Run: headless pygame with SDL's dummy video driver; simulated clock (each Clock.tick advances the game by its frame time, no real sleeping); random seed 0; keys injected as events and as key.get_pressed() state; no mouse input.
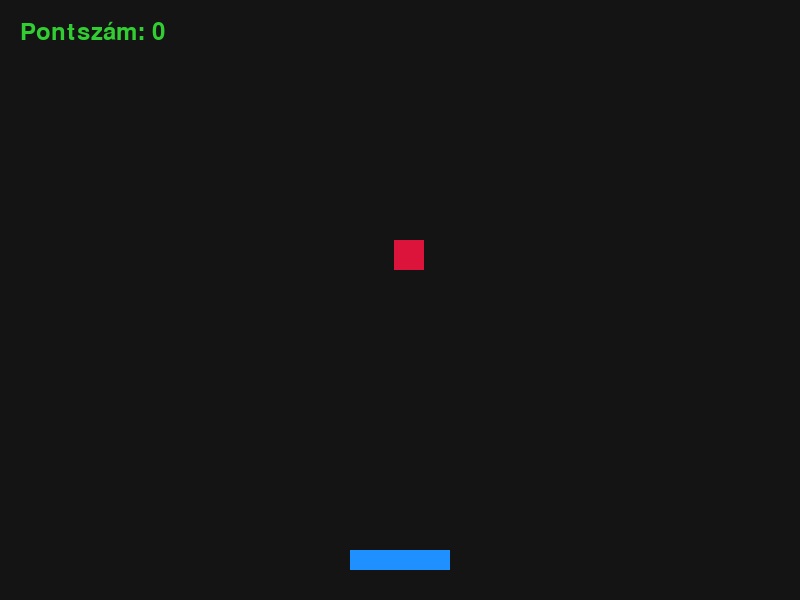
Frame 1 of 4 · flips 1–60 · no input
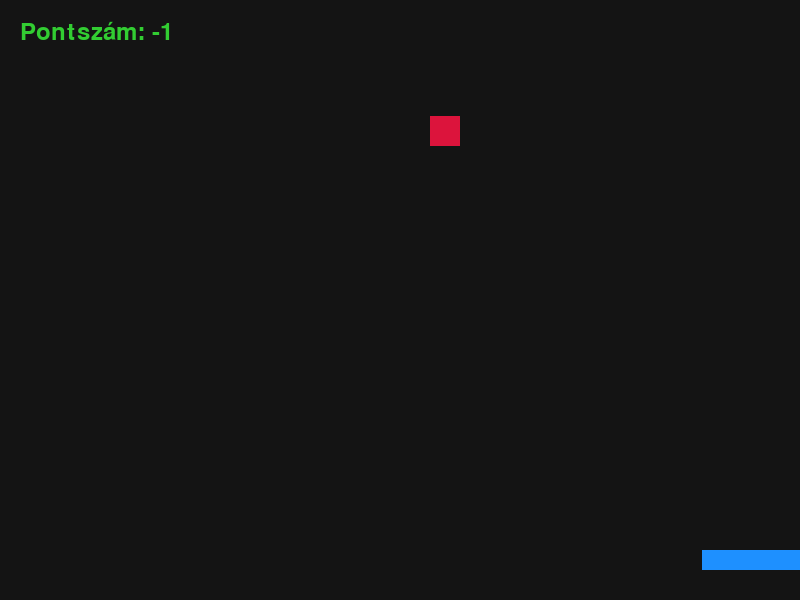
Frame 2 of 4 · flips 61–180 · tapped SPACE, RETURN · held RIGHT (→), D
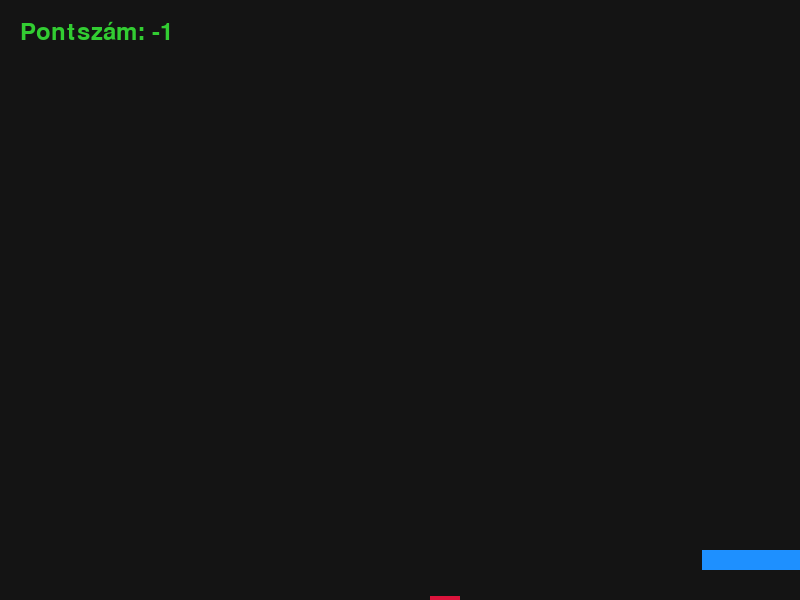
Frame 3 of 4 · flips 181–300 · held DOWN (↓), S
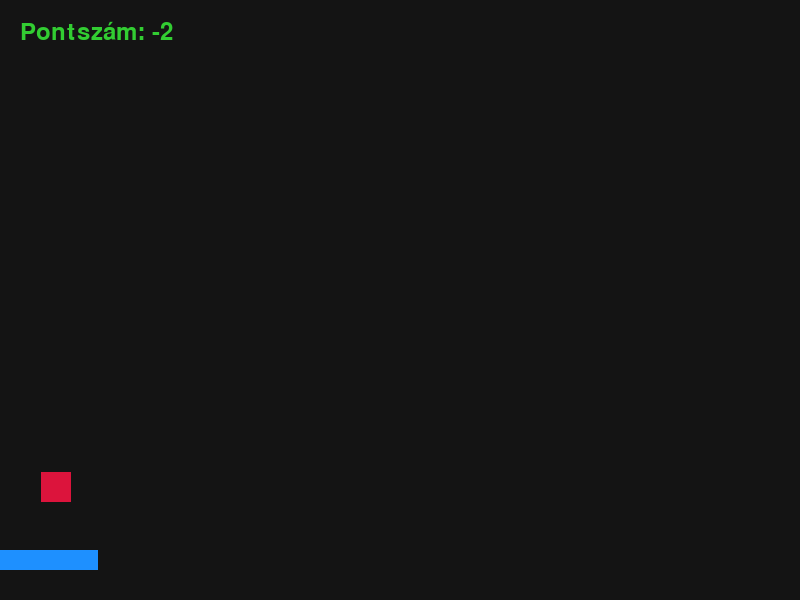
Frame 4 of 4 · flips 301–420 · held LEFT (←), A, UP (↑), W

The pygame program that drew these frames:

import random
import pygame

# Pygame inicializálása
pygame.init()

# Képernyő beállításai (Szélesség, Magasság)
SZEL = 800
MAG = 600
ablak = pygame.display.set_mode((SZEL, MAG))
pygame.display.set_caption("Első 2D Python Játékom")

# Színek (RGB kódok: Piros, Zöld, Kék)
FEHER = (255, 255, 255)
KEX = (30, 144, 255)
PIROS = (220, 20, 60)
FEKETE = (20, 20, 20)
ZOLD = (50, 205, 50)

# Játékos (kosár) adatai
kosar_szelesseg = 100
kosar_magassag = 20
kosar_x = SZEL // 2 - kosar_szelesseg // 2
kosar_y = MAG - 50
kosar_sebesseg = 8

# Potyogó tárgy (alma / akadály) adatai
targy_meret = 30
targy_x = random.randint(0, SZEL - targy_meret)
targy_y = 0
targy_sebesseg = 4

# Pontszám
pontszam = 0
betutipus = pygame.font.SysFont(None, 36)

# Fő Játék Ciklus (Game Loop)
fut = True
ora = pygame.time.Clock()

while fut:
    # 1. Események kezelése (pl. kilépés a ablak bezárásakor)
    for esemeny in pygame.event.get():
        if esemeny.type == pygame.QUIT:
            fut = False

    # 2. Billentyűzet lenyomások figyelése (Irányítás)
    billentyuk = pygame.key.get_pressed()
    if billentyuk[pygame.K_LEFT] and kosar_x > 0:
        kosar_x -= kosar_sebesseg
    if billentyuk[pygame.K_RIGHT] and kosar_x < SZEL - kosar_szelesseg:
        kosar_x += kosar_sebesseg

    # 3. Játék logika frissítése
    targy_y += targy_sebesseg

    # Ha a tárgy leesett alulra, dobjuk vissza a tetejére egy új X pozícióba
    if targy_y > MAG:
        targy_y = 0
        targy_x = random.randint(0, SZEL - targy_meret)
        pontszam -= 1  # Büntetés, ha leesett

    # Ütközésvizsgálat (Elkapta-e a kosár?)
    kosar_rekesz = pygame.Rect(kosar_x, kosar_y, kosar_szelesseg, kosar_magassag)
    targy_rekesz = pygame.Rect(targy_x, targy_y, targy_meret, targy_meret)

    if kosar_rekesz.colliderect(targy_rekesz):
        pontszam += 1
        targy_y = 0
        targy_x = random.randint(0, SZEL - targy_meret)
        targy_sebesseg += 0.2  # Egyre nehezedik!

    # 4. Képernyő újrarajzolása (Minden körben kitakarítunk és rajzolunk)
    ablak.fill(FEKETE)  # Háttér színre festése

    # Kosár kirajzolása (Kék téglalap)
    pygame.draw.rect(
        ablak,
KEX, (kosar_x, kosar_y, kosar_szelesseg, kosar_magassag)
    )

    # Potyogó tárgy kirajzolása (Piros kocka)
    pygame.draw.rect(ablak, PIROS, (targy_x, targy_y, targy_meret, targy_meret))

    # Pontszám kiírása a képernyőre
    szoveg_kep = betutipus.render(f"Pontszám: {pontszam}", True, ZOLD)
    ablak.blit(szoveg_kep, (20, 20))

    # Kép frissítése a monitoron
    pygame.display.flip()

    # FPS korlátozás (60 képkocka másodpercenként)
    ora.tick(120)

pygame.quit()
